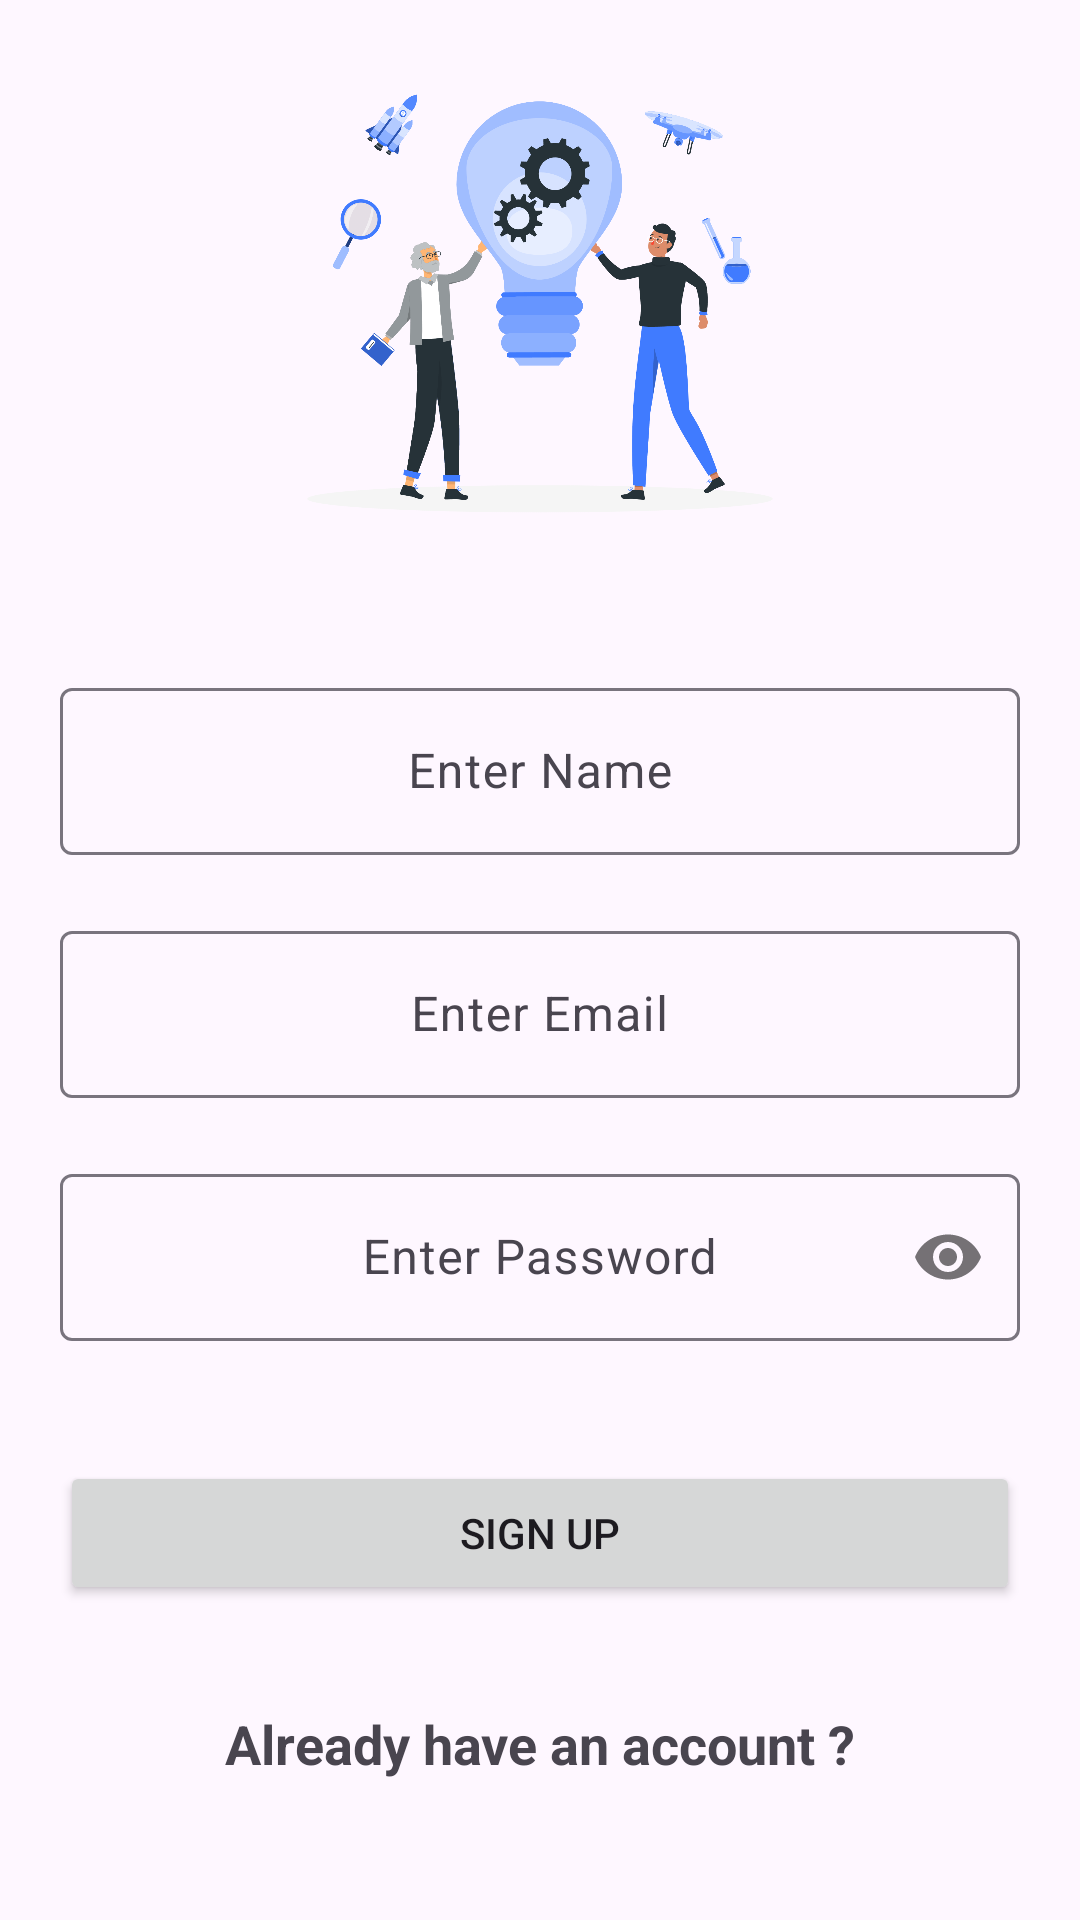

Android layout source for this screen:
<!-- AndroidManifest.xml: application theme Theme.RegistrationUsingPreference -->
<!-- res/layout/activity_sign_up.xml -->
<?xml version="1.0" encoding="utf-8"?>
<RelativeLayout xmlns:android="http://schemas.android.com/apk/res/android"
    xmlns:app="http://schemas.android.com/apk/res-auto"
    xmlns:tools="http://schemas.android.com/tools"
    android:id="@+id/main"
    android:layout_width="match_parent"
    android:fitsSystemWindows="true"
    android:layout_height="match_parent"
    tools:context=".SignUpActivity"
    >
<ImageView
    android:id="@+id/image"
    android:layout_width="200dp"
    android:layout_height="200dp"
    android:src="@drawable/login"
    android:layout_centerHorizontal="true"
    />
    <com.google.android.material.textfield.TextInputLayout
        android:layout_marginTop="24dp"
        android:id="@+id/layoutName"
        android:layout_below="@+id/image"
        android:layout_width="match_parent"
        android:layout_height="wrap_content">
        <com.google.android.material.textfield.TextInputEditText
            android:id="@+id/etName"
            android:hint="Enter Name"
            android:gravity="center"
            android:inputType="textPersonName"
            android:maxLength="30"
            android:lines="1"
            android:imeOptions="actionNext"
            android:layout_marginTop="20dp"
            android:layout_margin="20dp"
            android:layout_width="match_parent"
            android:layout_height="wrap_content"/>
    </com.google.android.material.textfield.TextInputLayout>

    <com.google.android.material.textfield.TextInputLayout
        android:layout_below="@id/layoutName"
        android:id="@+id/layoutEmail"
        android:layout_width="match_parent"
        android:layout_height="wrap_content">
        <com.google.android.material.textfield.TextInputEditText
            android:id="@+id/etEmail"
            android:hint="Enter Email"
            android:gravity="center"
            android:inputType="textEmailAddress"
            android:maxLength="50"
            android:lines="1"
            android:imeOptions="actionNext"
            android:layout_marginTop="20dp"
            android:layout_margin="20dp"
            android:layout_width="match_parent"
            android:layout_height="wrap_content"/>
    </com.google.android.material.textfield.TextInputLayout>
    <com.google.android.material.textfield.TextInputLayout
        android:layout_below="@id/layoutEmail"
        android:id="@+id/layoutPassword"
        app:passwordToggleEnabled="true"
        android:layout_width="match_parent"
        android:layout_height="wrap_content">
        <com.google.android.material.textfield.TextInputEditText
            android:id="@+id/etPassword"
            android:hint="Enter Password"
            android:inputType="textPassword"
            android:gravity="center"
            android:maxLength="16"
            android:maxLines="1"
            android:imeOptions="actionDone"
            android:layout_marginTop="20dp"
            android:layout_margin="20dp"
            android:layout_width="match_parent"
            android:layout_height="wrap_content"/>
    </com.google.android.material.textfield.TextInputLayout>

    <Button
        android:id="@+id/btnSignUp"
        android:layout_width="match_parent"
        android:layout_height="wrap_content"
        android:layout_below="@id/layoutPassword"
        android:layout_margin="20dp"
        android:layout_marginTop="16dp"
        android:text="Sign Up"
        />

    <TextView
        android:id="@+id/tvLogin"
        android:layout_width="wrap_content"
        android:layout_height="wrap_content"
        android:layout_below="@+id/btnSignUp"
        android:layout_centerHorizontal="true"
        android:layout_marginTop="14dp"
        android:text="Already have an account ?"
        android:textSize="18sp"
        android:textStyle="bold" />


</RelativeLayout>
<!-- resources referenced by this layout -->
<resources>
  <!-- drawable login: png bitmap (drawable, 255664 bytes) -->
  <style name="Theme.RegistrationUsingPreference" parent="Base.Theme.RegistrationUsingPreference" />
  <style name="Base.Theme.RegistrationUsingPreference" parent="Theme.Material3.DayNight.NoActionBar">
          
          
      </style>
</resources>
